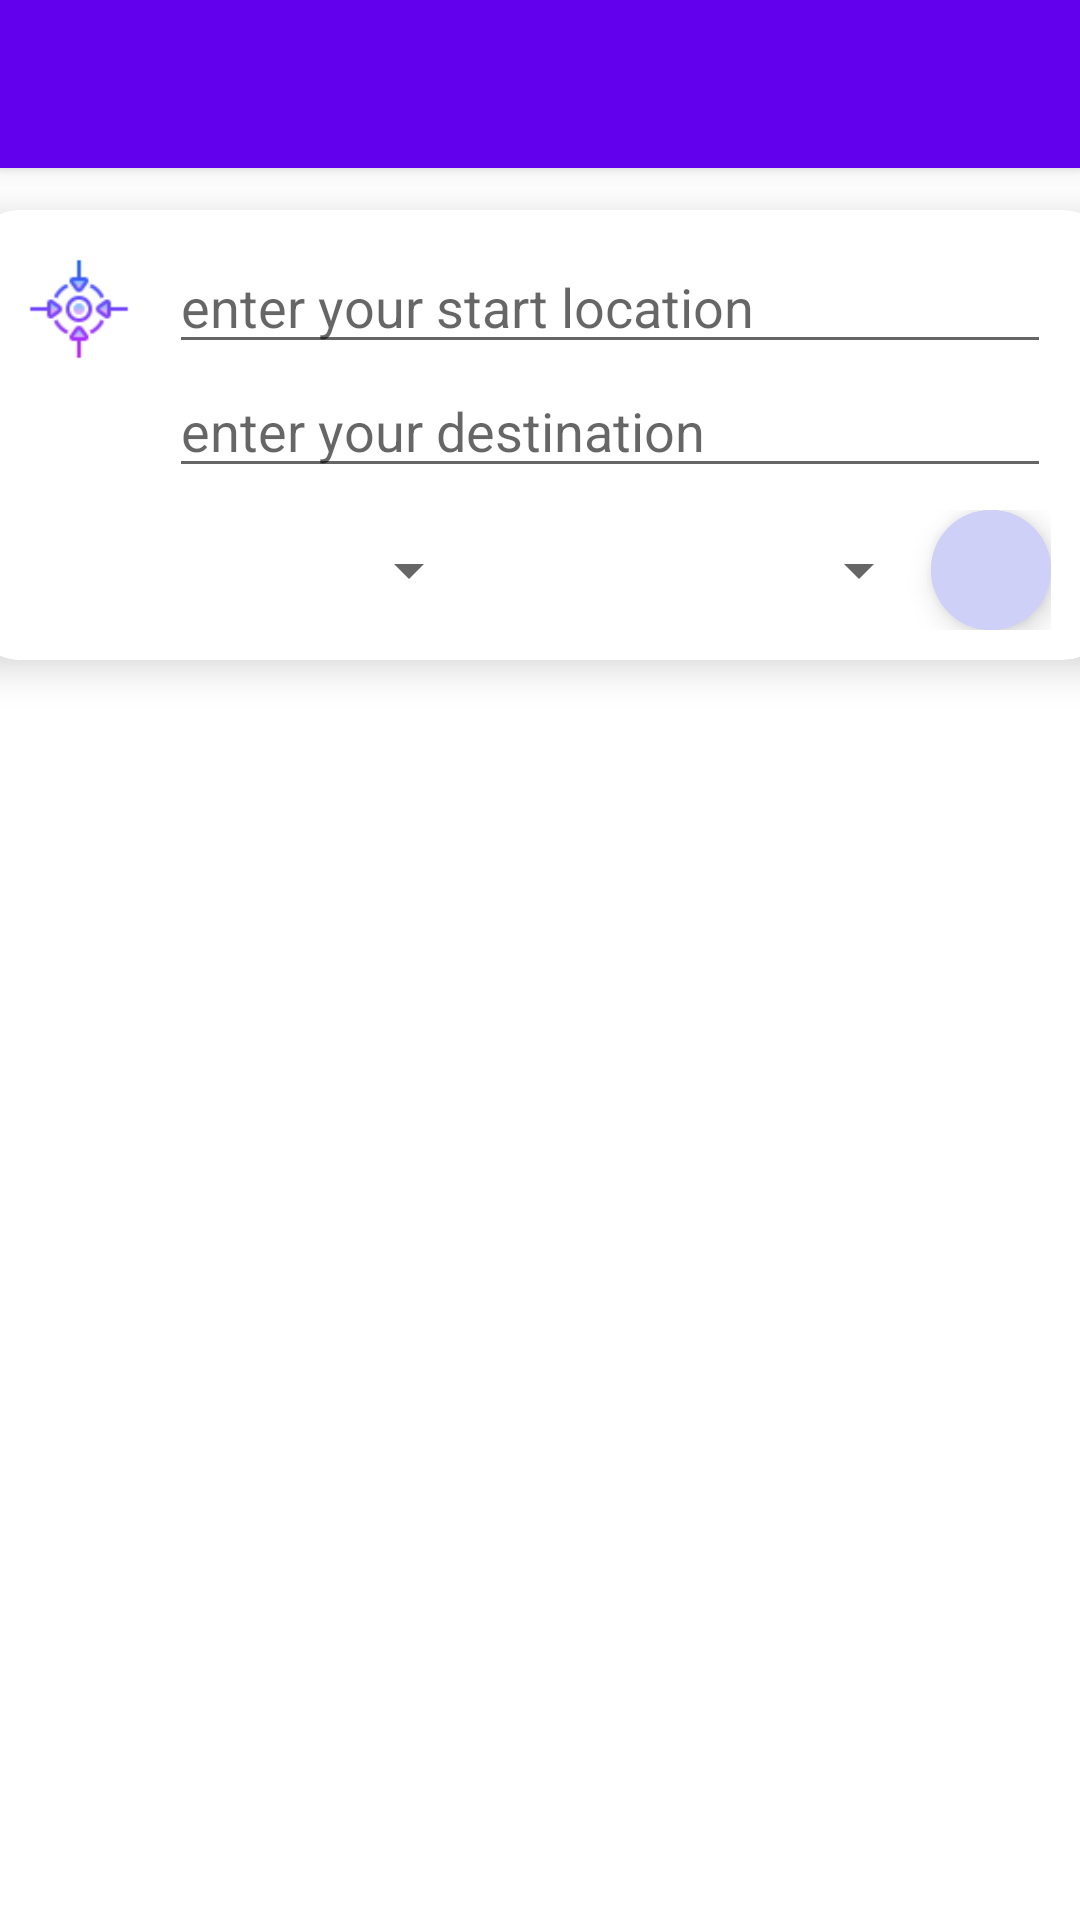

Layout XML and referenced resources for this Android screen:
<!-- AndroidManifest.xml: application theme Theme.ShareARide -->
<!-- res/layout/request_page.xml -->
<?xml version="1.0" encoding="utf-8"?>
<androidx.constraintlayout.widget.ConstraintLayout xmlns:android="http://schemas.android.com/apk/res/android"
    xmlns:app="http://schemas.android.com/apk/res-auto"
    xmlns:tools="http://schemas.android.com/tools"
    android:layout_width="match_parent"
    android:layout_height="match_parent">

    <androidx.appcompat.widget.Toolbar
        android:id="@+id/my_toolbar"
        android:layout_width="match_parent"
        android:layout_height="?attr/actionBarSize"
        android:elevation="4dp"
        android:theme="@style/Toolbar"
        app:layout_constraintEnd_toEndOf="parent"
        app:layout_constraintHorizontal_bias="0.0"
        app:layout_constraintStart_toStartOf="parent"
        app:layout_constraintTop_toTopOf="parent" />

    <androidx.cardview.widget.CardView
        android:id="@+id/cardView"
        android:layout_width="380dp"
        android:layout_height="150dp"
        android:layout_marginTop="70dp"
        app:cardCornerRadius="16dp"
        app:cardElevation="8dp"
        app:layout_constraintEnd_toEndOf="parent"
        app:layout_constraintStart_toStartOf="parent"
        app:layout_constraintTop_toTopOf="parent">

        <LinearLayout
            android:layout_width="wrap_content"
            android:layout_height="wrap_content"
            android:orientation="vertical"
            android:layout_gravity="left"
            android:layout_marginStart="10dp"
            android:paddingStart="6dp"
            android:paddingTop="13dp" >

            <ImageView
                android:id="@+id/collect_image"
                android:layout_width="40dp"
                android:layout_height="40dp"
                android:src="@drawable/icon_collect"
                android:layout_marginBottom="5dp"/>

            <ImageView
                android:id="@+id/location_image"
                android:layout_width="40dp"
                android:layout_height="40dp"
                android:src="@drawable/icon_location" />

        </LinearLayout>

        <FrameLayout
            android:layout_width="380dp"
            android:layout_height="wrap_content" >

            <RelativeLayout
                android:layout_width="wrap_content"
                android:layout_height="wrap_content"
                android:orientation="vertical"
                android:layout_gravity="right"
                android:layout_marginRight="10dp"
                android:padding="10dp"
                android:elevation="8dp" >

                <FrameLayout
                    android:layout_width="wrap_content"
                    android:layout_height="wrap_content" >

                    <LinearLayout
                        android:layout_width="wrap_content"
                        android:layout_height="wrap_content"
                        android:orientation="vertical" >

                        <EditText
                            android:id="@+id/departure"
                            android:layout_width="wrap_content"
                            android:layout_height="wrap_content"
                            android:hint="enter your start location"
                            android:ems="14"
                            android:inputType="textPersonName"
                            android:text="" />

                        <EditText
                            android:id="@+id/destination"
                            android:layout_width="wrap_content"
                            android:layout_height="wrap_content"
                            android:hint="enter your destination"
                            android:ems="14"
                            android:inputType="textPersonName"
                            android:text="" />

                    </LinearLayout>

                    <RelativeLayout
                        android:layout_width="wrap_content"
                        android:layout_height="wrap_content"
                        android:elevation="16dp"
                        android:id="@+id/recyclerview">

                        <androidx.recyclerview.widget.RecyclerView
                            android:layout_width="wrap_content"
                            android:layout_height="wrap_content"
                            android:layout_marginTop="40dp"
                            android:layout_marginStart="0dp"
                            android:layout_marginBottom="0dp"
                            android:id="@+id/departure_list"
                            app:layoutManager="androidx.recyclerview.widget.LinearLayoutManager">

                        </androidx.recyclerview.widget.RecyclerView>
                    </RelativeLayout>

                    <RelativeLayout
                        android:layout_width="wrap_content"
                        android:layout_height="wrap_content"
                        android:elevation="16dp"
                        android:id="@+id/recyclerview2">

                        <androidx.recyclerview.widget.RecyclerView
                            android:layout_width="wrap_content"
                            android:layout_height="wrap_content"
                            android:layout_marginTop="100dp"
                            android:layout_marginStart="0dp"
                            android:layout_marginBottom="0dp"
                            android:id="@+id/destination_list"
                            app:layoutManager="androidx.recyclerview.widget.LinearLayoutManager">

                        </androidx.recyclerview.widget.RecyclerView>
                    </RelativeLayout>
                </FrameLayout>

            </RelativeLayout>

            <LinearLayout
                android:layout_width="380dp"
                android:layout_height="wrap_content"
                android:orientation="horizontal"
                android:gravity="center_vertical"
                android:layout_marginTop="100dp"
                android:paddingStart="20dp"
                android:paddingEnd="20dp"
                android:paddingBottom="10dp" >

                <com.google.android.material.textfield.TextInputLayout
                    android:id="@+id/textInputLayout3"
                    android:layout_width="wrap_content"
                    android:layout_height="wrap_content"
                    android:layout_weight="1" >

                    <Spinner
                        android:id="@+id/maxRider"
                        android:layout_width="match_parent"
                        android:layout_height="wrap_content" />

                </com.google.android.material.textfield.TextInputLayout>

                <com.google.android.material.textfield.TextInputLayout
                    android:id="@+id/textInputLayout4"
                    android:layout_width="wrap_content"
                    android:layout_height="wrap_content"
                    android:layout_weight="1" >

                    <Spinner
                        android:id="@+id/ratingSelect"
                        android:layout_width="match_parent"
                        android:layout_height="wrap_content" />

                </com.google.android.material.textfield.TextInputLayout>

                <com.google.android.material.button.MaterialButton
                    style="@style/Widget.MaterialComponents.ExtendedFloatingActionButton"
                    android:layout_width="40dp"
                    android:layout_height="40dp"
                    android:id="@+id/searchButt"
                    android:backgroundTint="@color/purple_200"
                    android:drawableTop="@drawable/ic_searching"
                    android:padding="9dp"
                    app:cornerRadius="28dp"
                    android:layout_weight="0" />


            </LinearLayout>

        </FrameLayout>

    </androidx.cardview.widget.CardView>

</androidx.constraintlayout.widget.ConstraintLayout>
<!-- resources referenced by this layout -->
<resources>
  <color name="purple_200">#CFD0F8</color>
  <!-- drawable icon_collect: png bitmap (drawable, 1842 bytes) -->
  <style name="Toolbar">
          <item name="android:textColorPrimary">@color/white</item>
          <item name="android:background">@color/purple_500</item>
          <item name="android:colorControlNormal">@color/white</item>
      </style>
  <style name="Theme.ShareARide" parent="Theme.MaterialComponents.DayNight.NoActionBar">
          
          
  
          
          <item name="colorPrimary">@color/purple_500</item>
          <item name="colorPrimaryVariant">@color/purple_700</item>
          <item name="colorOnPrimary">@color/white</item>
          
          <item name="colorSecondary">@color/teal_200</item>
          <item name="colorSecondaryVariant">@color/teal_700</item>
          <item name="colorOnSecondary">@color/black</item>
          
          <item name="android:statusBarColor">?attr/colorPrimaryVariant</item>
          
      </style>
  <color name="white">#FFFFFFFF</color>
  <color name="purple_500">#FF6200EE</color>
  <color name="purple_700">#FF3700B3</color>
  <color name="teal_200">#FF03DAC5</color>
  <color name="teal_700">#FF018786</color>
  <color name="black">#FF000000</color>
</resources>
